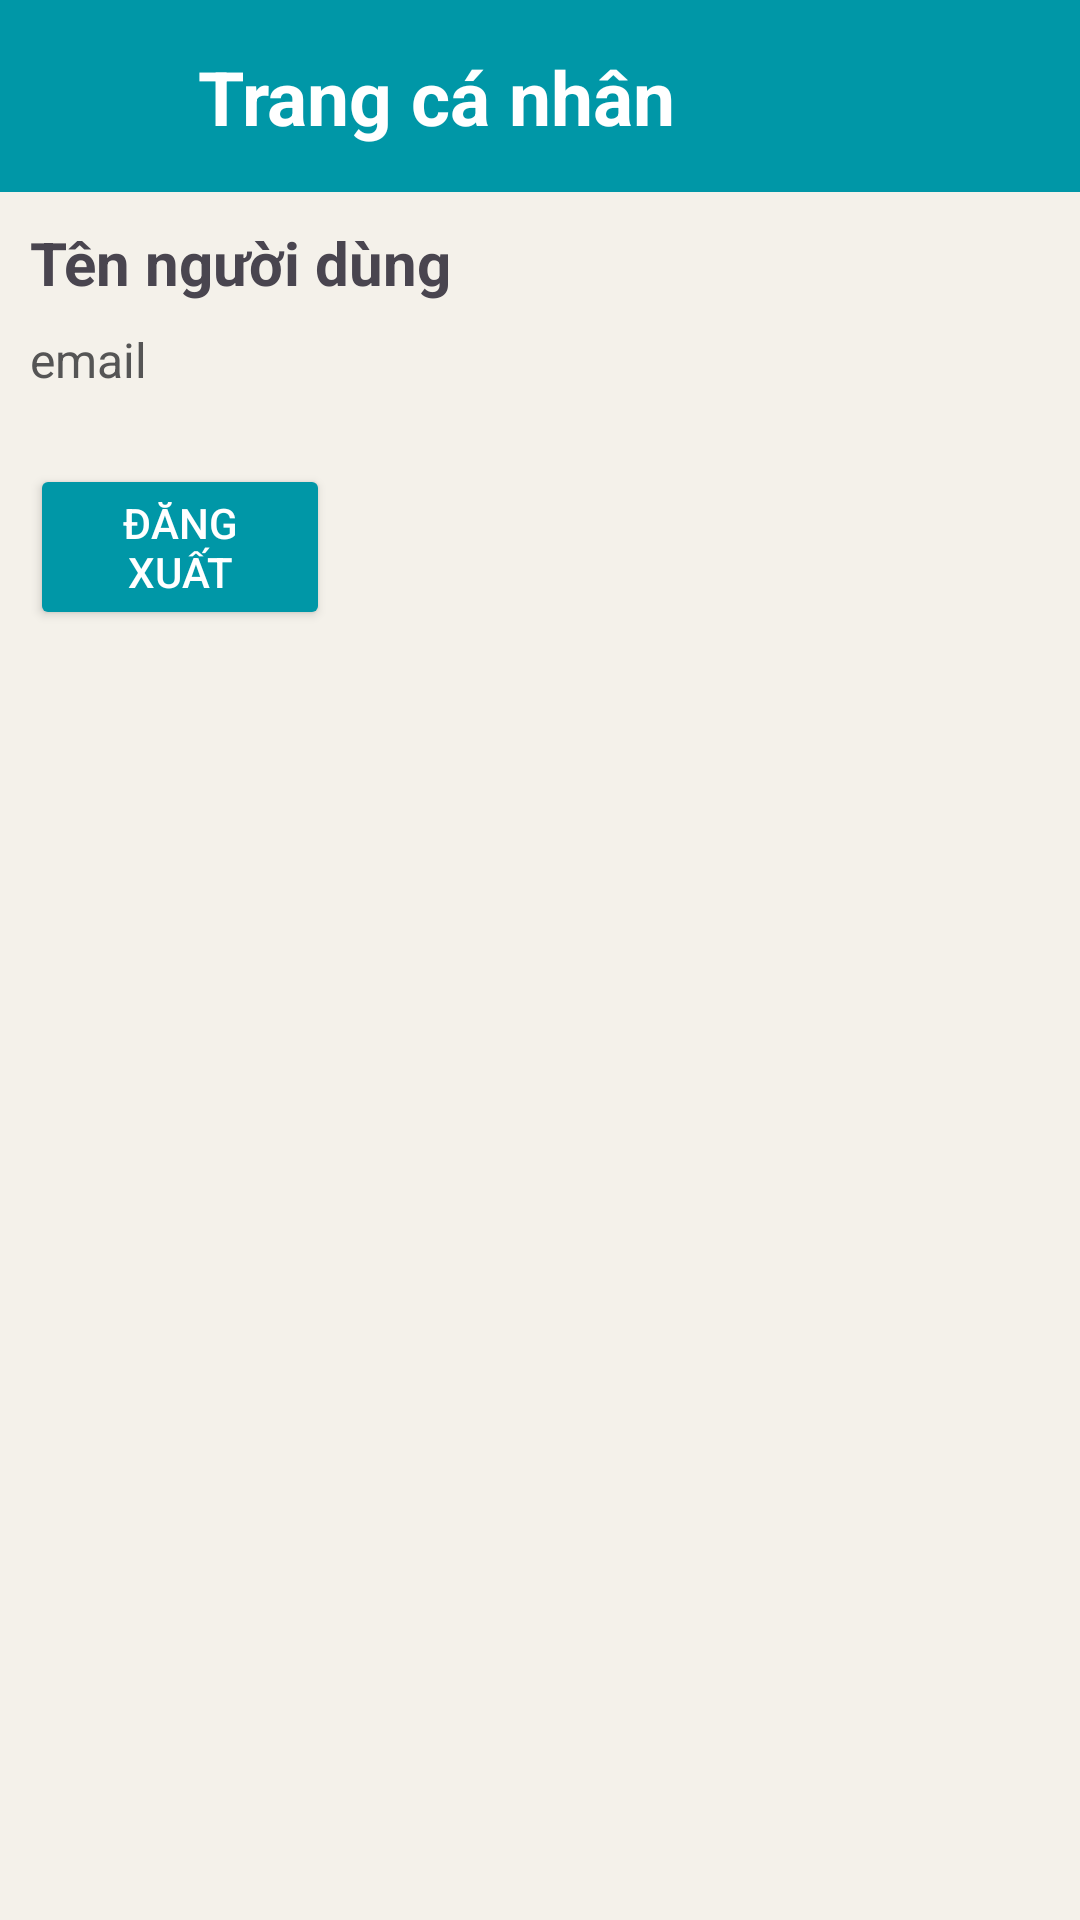

The Android layout XML behind this screen, and the referenced resources:
<!-- AndroidManifest.xml: application theme Theme.VongQuanhPhuYen -->
<!-- res/layout/fragment_user.xml -->
<?xml version="1.0" encoding="utf-8"?>
<androidx.constraintlayout.widget.ConstraintLayout xmlns:android="http://schemas.android.com/apk/res/android"
xmlns:app="http://schemas.android.com/apk/res-auto"
xmlns:tools="http://schemas.android.com/tools"
android:layout_width="match_parent"
android:layout_height="match_parent"
android:background="#F4F1EA">

<androidx.appcompat.widget.Toolbar
    android:id="@+id/toolbarUser"
    android:layout_width="match_parent"
    android:layout_height="?attr/actionBarSize"
    android:background="#0097A7"
    app:layout_constraintEnd_toEndOf="parent"
    app:layout_constraintStart_toStartOf="parent"
    app:layout_constraintTop_toTopOf="parent">

    <androidx.constraintlayout.widget.ConstraintLayout
        android:layout_width="match_parent"
        android:layout_height="match_parent"
        >

        <TextView
            android:id="@+id/textView"
            android:layout_width="wrap_content"
            android:layout_height="wrap_content"
            android:layout_marginStart="50dp"
            android:text="Trang cá nhân"
            android:textColor="#FFFFFF"
            android:textSize="25sp"
            android:textStyle="bold"
            app:layout_constraintBottom_toBottomOf="parent"
            app:layout_constraintStart_toStartOf="parent"
            app:layout_constraintTop_toTopOf="parent" />
    </androidx.constraintlayout.widget.ConstraintLayout>
</androidx.appcompat.widget.Toolbar>

    <LinearLayout
        android:layout_width="match_parent"
        android:layout_height="wrap_content"
        android:orientation="vertical"
        android:padding="10dp"
        app:layout_constraintEnd_toEndOf="parent"
        app:layout_constraintStart_toStartOf="parent"
        app:layout_constraintTop_toBottomOf="@id/toolbarUser">

        <TextView
            android:id="@+id/tvUserName"
            android:layout_width="wrap_content"
            android:layout_height="wrap_content"
            android:layout_marginBottom="8dp"
            android:text="Tên người dùng"
            android:textSize="20sp"
            android:textStyle="bold" />

        <TextView
            android:id="@+id/tvUserEmail"
            android:layout_width="wrap_content"
            android:layout_height="wrap_content"
            android:layout_marginBottom="24dp"
            android:text="email"
            android:textColor="#555555"
            android:textSize="16sp" />
        <Button
            android:layout_width="100dp"
            android:layout_height="wrap_content"
            android:id="@+id/btnLogout"
            android:text="Đăng xuất"
            android:backgroundTint="#0097A7"
            android:textColor="#FFFFFF"
            >

        </Button>
    </LinearLayout>
</androidx.constraintlayout.widget.ConstraintLayout>
<!-- resources referenced by this layout -->
<resources>
  <style name="Theme.VongQuanhPhuYen" parent="Base.Theme.VongQuanhPhuYen" />
  <style name="Base.Theme.VongQuanhPhuYen" parent="Theme.Material3.DayNight.NoActionBar">
          
          
      </style>
</resources>
